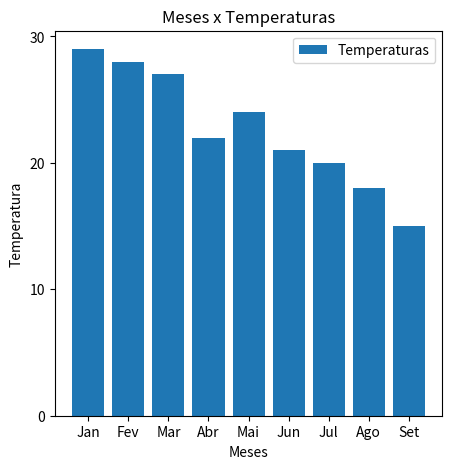

Reproduce this figure in Python.
import numpy as np
import matplotlib.pyplot as plt

meses = np.array(['Jan', 'Fev', 'Mar', 'Abr', 'Mai', 'Jun', 'Jul', 'Ago', 'Set'])

temperaturas = np.array([29, 28, 27, 22, 24, 21, 20, 18, 15])

plt.figure(figsize=[5, 5])#Tamanho da figura

plt.title('Meses x Temperaturas')#Título do gráfico

plt.bar(meses, temperaturas, label='Temperaturas')#Eixo x, Eixo y e legenda

plt.yticks([0, 10, 20, 30])#Intervalor do eixo y

plt.xlabel('Meses')#Rotulo do eixo x

plt.ylabel('Temperatura')#Rotulo do eixo y

plt.legend(loc=0)#Legenda

plt.show()#Mostrar gráfico

plt.savefig('Meses X Temperatura')